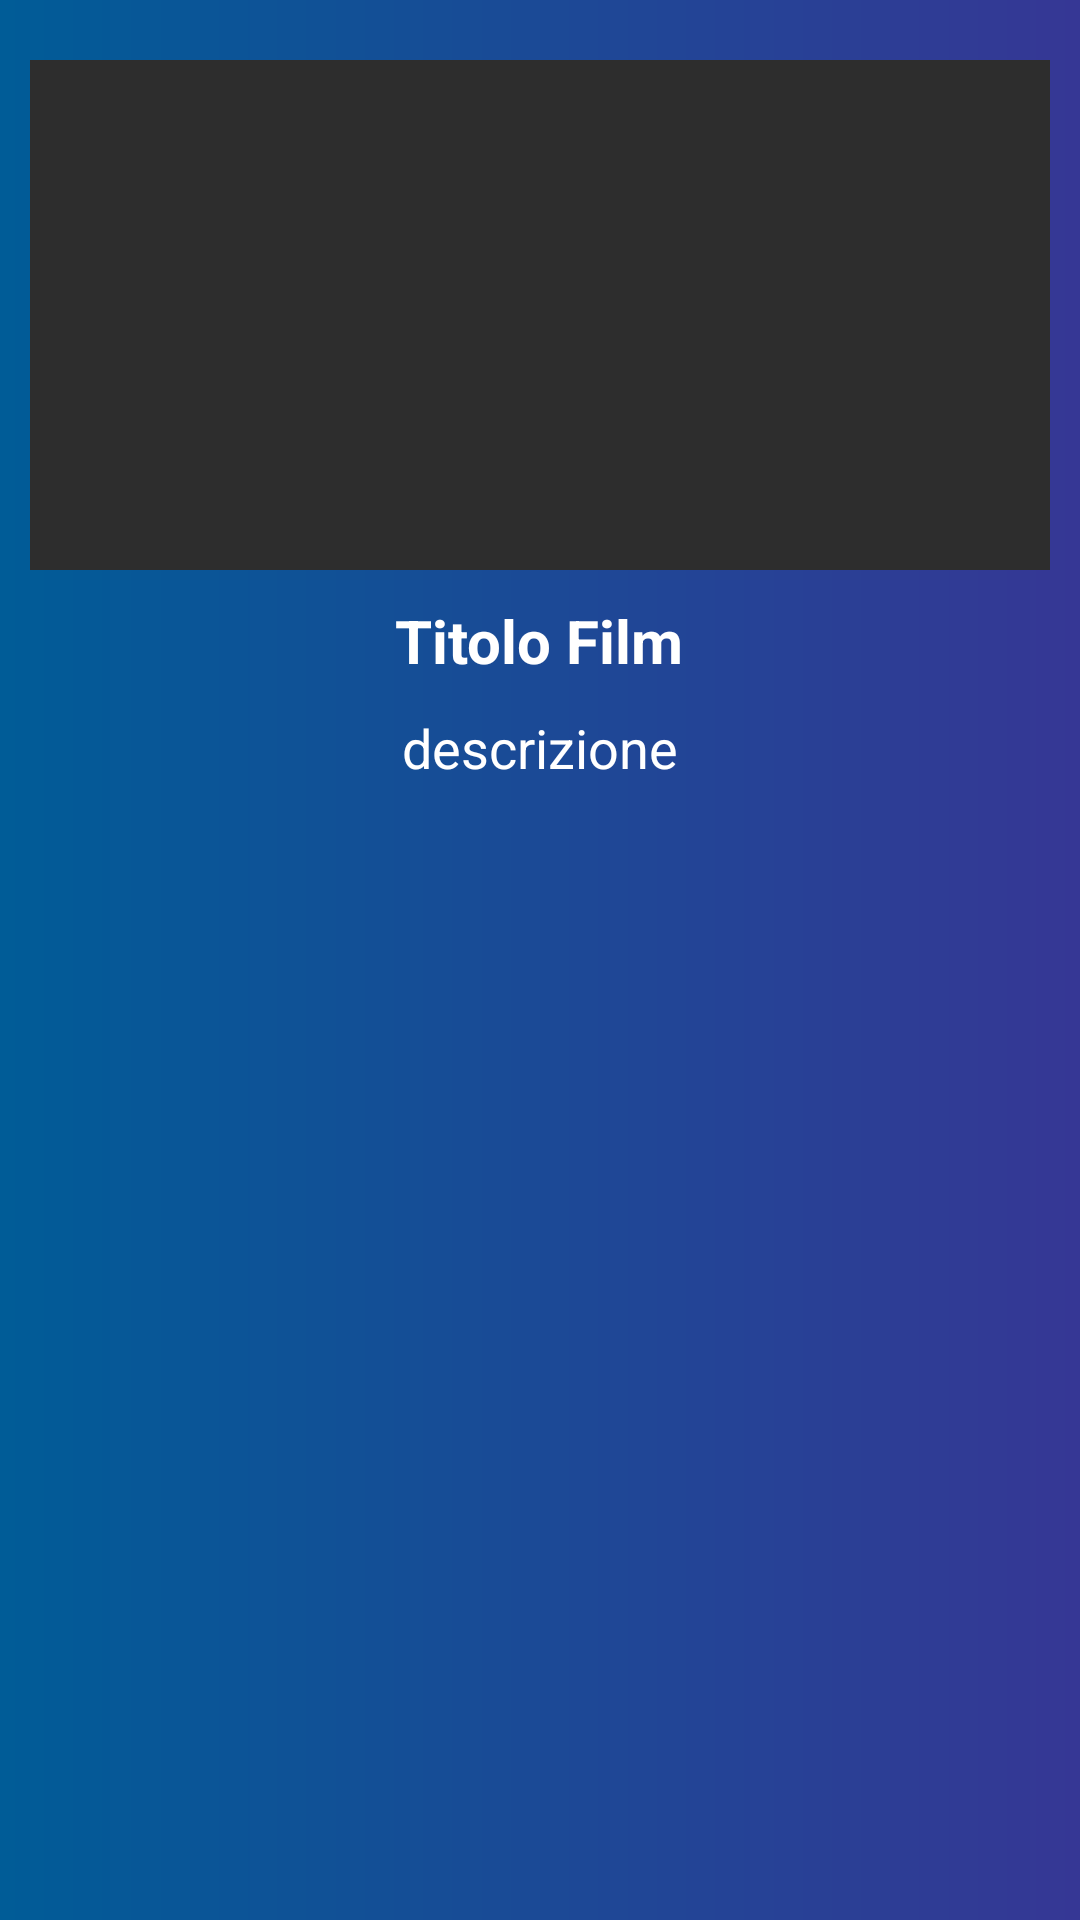

Reconstruct the res/layout file that produces this screen, plus the resources it refers to.
<!-- AndroidManifest.xml: application theme AppTheme -->
<!-- res/layout/activity_dettaglio_film_preferito.xml -->
<?xml version="1.0" encoding="utf-8"?>
<LinearLayout
    xmlns:android="http://schemas.android.com/apk/res/android"
    xmlns:app="http://schemas.android.com/apk/res-auto"
    xmlns:tools="http://schemas.android.com/tools"
    android:layout_width="match_parent"
    android:orientation="vertical"
    android:layout_height="match_parent"
    android:background="@drawable/gradient"
    tools:context=".activity.DettaglioFilm">

    <androidx.core.widget.NestedScrollView
        android:layout_width="match_parent"
        android:layout_height="match_parent"
        android:layout_marginTop="10dp"
        android:padding="10dp">

        <LinearLayout
            android:layout_width="match_parent"
            android:layout_height="match_parent"
            android:gravity="center"
            android:orientation="vertical">

            <ImageView
                android:id="@+id/imageViewDettaglio"
                android:layout_width="392dp"
                android:layout_height="170dp"
                android:background="#2d2d2d"
                android:scaleType="centerCrop" />

            <TextView
                android:id="@+id/titoloFilmDettaglio"
                android:layout_width="wrap_content"
                android:layout_height="wrap_content"
                android:layout_marginTop="10dp"
                android:text="Titolo Film"
                android:textColor="#ffff"
                android:textSize="20dp"
                android:textStyle="bold" />

            <TextView
                android:id="@+id/IDFILM"
                android:layout_width="wrap_content"
                android:layout_height="wrap_content"
                android:layout_marginTop="10dp"
                android:padding="8dp"
                android:visibility="gone"
                android:text="id"
                android:textColor="#ffff" />

            <TextView
                android:id="@+id/descrizioneFilmDettaglio"
                android:layout_width="wrap_content"
                android:layout_height="wrap_content"
                android:layout_marginTop="10dp"
                android:text="descrizione"
                android:textColor="#ffff"
                android:textSize="18dp" />


        </LinearLayout>
    </androidx.core.widget.NestedScrollView>

</LinearLayout>
<!-- resources referenced by this layout -->
<resources>
  <!-- drawable gradient (drawable) -->
  <?xml version="1.0" encoding="utf-8"?>
  <shape xmlns:android="http://schemas.android.com/apk/res/android">
  
      <gradient
          android:type="linear"
          android:angle="0"
          android:startColor="#005C97"
          android:endColor="#363795" />
  </shape>
  <style name="AppTheme" parent="Theme.AppCompat.Light.DarkActionBar">
          
          <item name="colorPrimary">@color/colorPrimaryDark</item>
      </style>
  <color name="colorPrimaryDark">#036BDA</color>
</resources>
